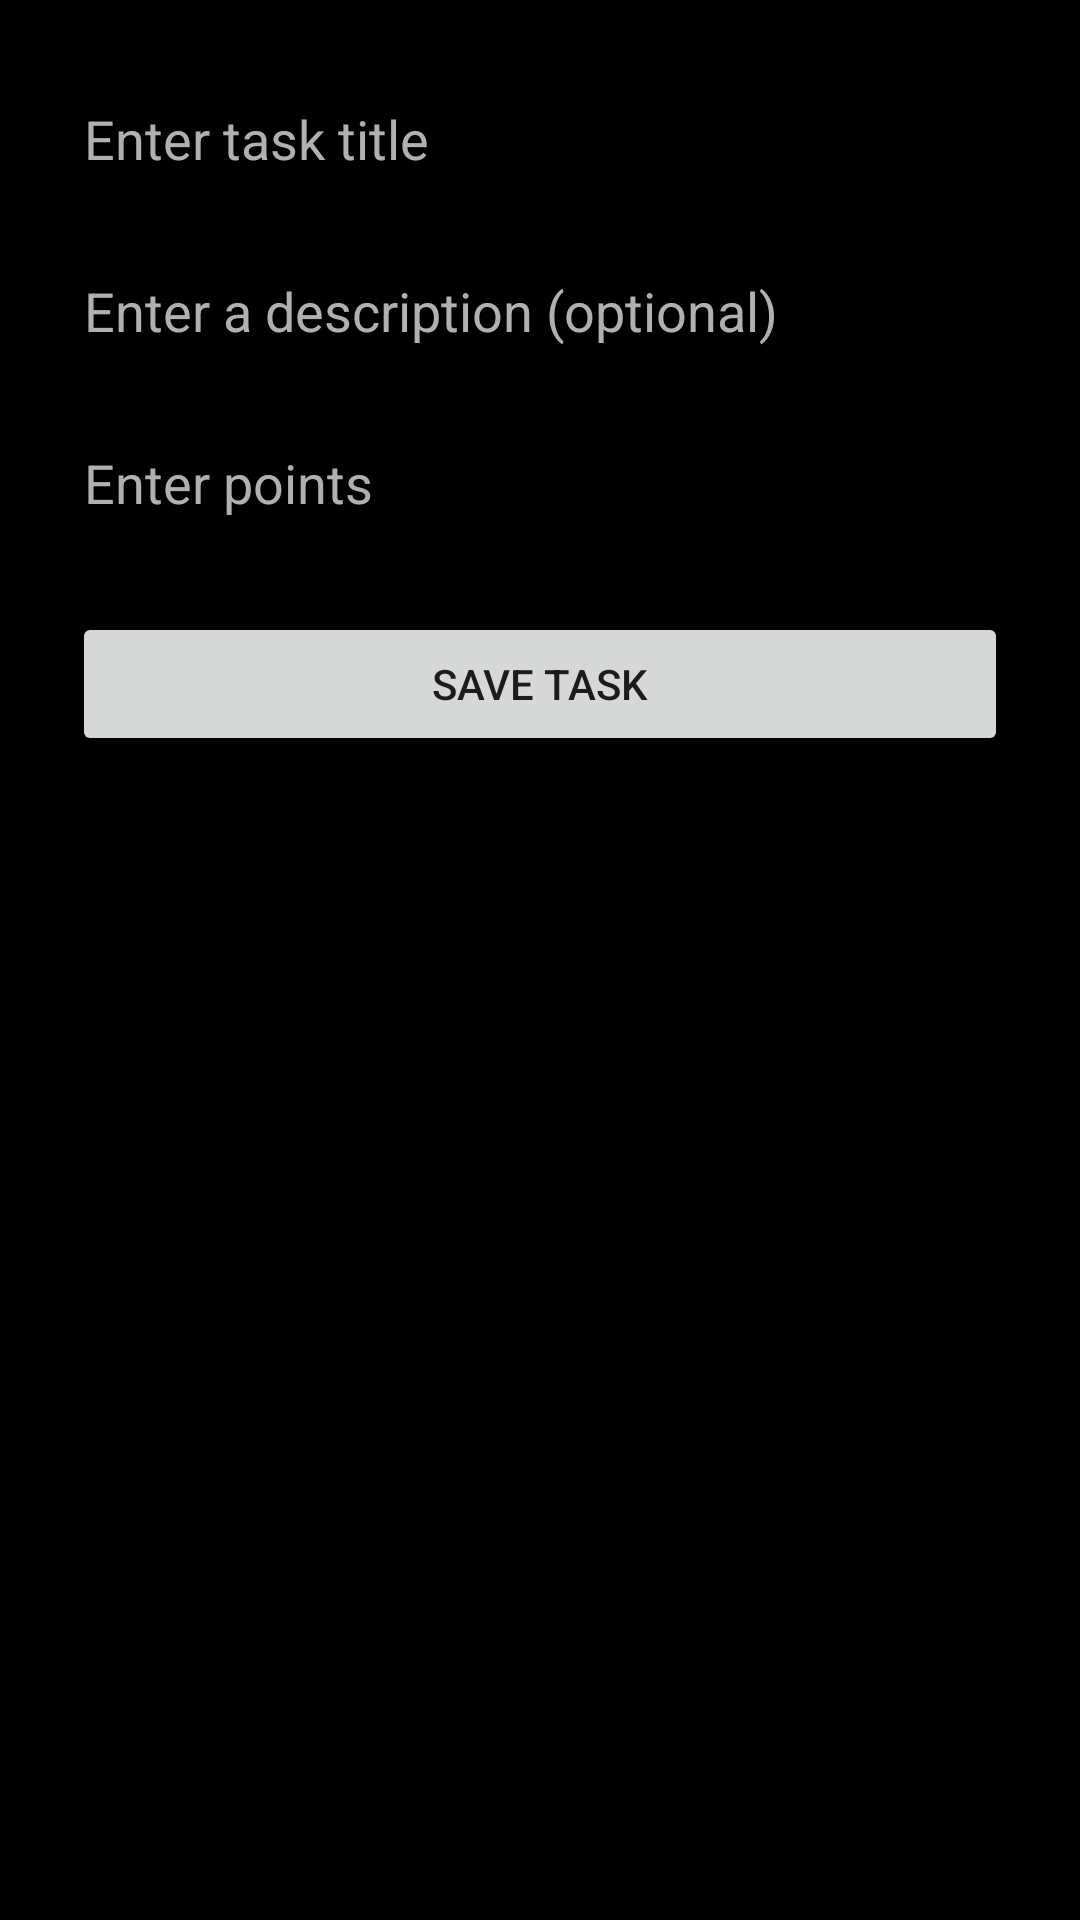

Android layout source for this screen:
<!-- AndroidManifest.xml: application theme Theme.Scrollin -->
<!-- res/layout/activity_add_task.xml -->
<?xml version="1.0" encoding="utf-8"?>
<LinearLayout xmlns:android="http://schemas.android.com/apk/res/android"
    android:layout_width="match_parent"
    android:layout_height="match_parent"
    android:orientation="vertical"
    android:padding="24dp"
    android:background="#000000">

    <EditText
        android:id="@+id/etTaskTitle"
        android:layout_width="match_parent"
        android:layout_height="wrap_content"
        android:hint="Enter task title"
        android:textColor="#FFFFFF"
        android:textColorHint="#B0B0B0"
        android:layout_marginBottom="16dp"/>

    <EditText
        android:id="@+id/etTaskDescription"
        android:layout_width="match_parent"
        android:layout_height="wrap_content"
        android:hint="Enter a description (optional)"
        android:textColor="#FFFFFF"
        android:textColorHint="#B0B0B0"
        android:layout_marginBottom="16dp"/>

    <EditText
        android:id="@+id/etTaskPoints"
        android:layout_width="match_parent"
        android:layout_height="wrap_content"
        android:hint="Enter points"
        android:inputType="number"
        android:textColor="#FFFFFF"
        android:textColorHint="#B0B0B0"
        android:layout_marginBottom="24dp"/>

    <Button
        android:id="@+id/btnSaveTask"
        android:layout_width="match_parent"
        android:layout_height="wrap_content"
        android:text="Save Task"/>

</LinearLayout>
<!-- resources referenced by this layout -->
<resources>
  <style name="Theme.Scrollin" parent="Theme.MaterialComponents.DayNight.NoActionBar">
      
      <item name="colorPrimary">@color/neon_purple</item>
      <item name="colorPrimaryVariant">@color/neon_blue</item>
      <item name="colorOnPrimary">@color/black</item>
      
      <item name="colorSecondary">@color/neon_green</item>
      <item name="colorSecondaryVariant">@color/neon_green_light</item>
      <item name="colorOnSecondary">@color/black</item>
      
      <item name="android:statusBarColor">?attr/colorPrimaryVariant</item>
      
    </style>
  <color name="neon_purple">#A16EFF</color>
  <color name="neon_blue">#00D4FF</color>
  <color name="black">#FF000000</color>
  <color name="neon_green">#00FF88</color>
  <color name="neon_green_light">#90E8C0</color>
</resources>
